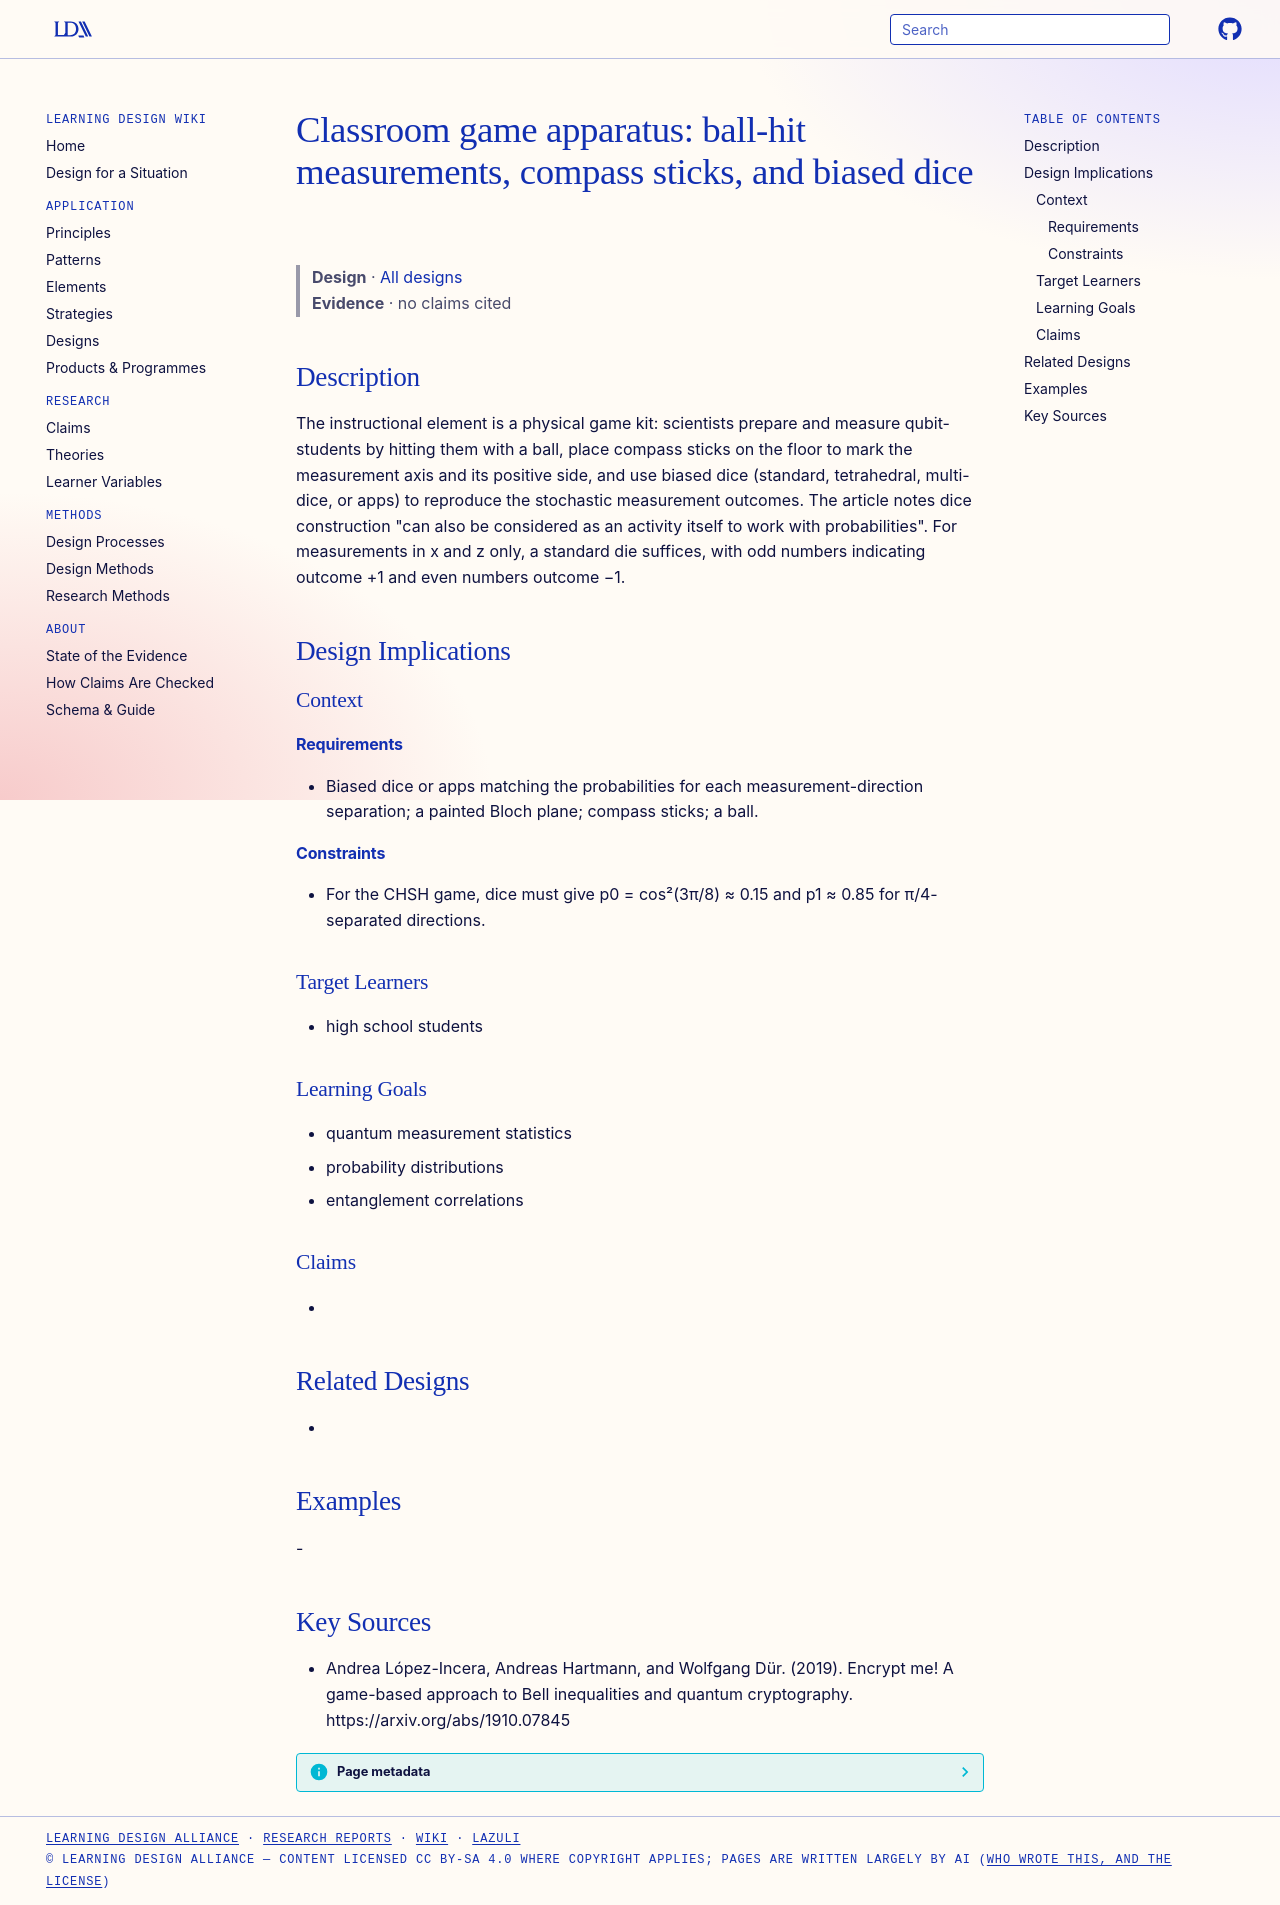

repository: Learning-Design-Alliance/learning-wiki · page: designs/qubit-ball-dice-compass-game-apparatus/index.html · generator: mkdocs

---
type: design
id: qubit-ball-dice-compass-game-apparatus
title: "Classroom game apparatus: ball-hit measurements, compass sticks, and biased dice"
description: "The instructional element is a physical game kit: scientists prepare and measure qubit-students by hitting them with a ball, place compass sticks on the floor to mark the measurement axis and its positive side, and us..."
status: review
generated:
  by: "process:settle-candidates"
  at: 2026-11-18
sources:
  - id: andrea-lópez-incera-2019
    resource: "https://arxiv.org/abs/1910.07845"
    title: "Andrea López-Incera, Andreas Hartmann, and Wolfgang Dür. (2019). Encrypt me! A game-based approach to Bell inequalities and quantum cryptography. https://arxiv.org/abs/1910.07845"
    author: Andrea López-Incera, Andreas Hartmann, and Wolfgang Dür
---

# Classroom game apparatus: ball-hit measurements, compass sticks, and biased dice

> **Design** · [All designs](index.md)
> **Evidence** · no claims cited

## Description
The instructional element is a physical game kit: scientists prepare and measure qubit-students by hitting them with a ball, place compass sticks on the floor to mark the measurement axis and its positive side, and use biased dice (standard, tetrahedral, multi-dice, or apps) to reproduce the stochastic measurement outcomes. The article notes dice construction "can also be considered as an activity itself to work with probabilities". For measurements in x and z only, a standard die suffices, with odd numbers indicating outcome +1 and even numbers outcome −1.

## Design Implications

### Context
#### Requirements
- Biased dice or apps matching the probabilities for each measurement-direction separation; a painted Bloch plane; compass sticks; a ball.
#### Constraints
- For the CHSH game, dice must give p0 = cos²(3π/8) ≈ 0.15 and p1 ≈ 0.85 for π/4-separated directions.

### Target Learners
- high school students

### Learning Goals
- quantum measurement statistics
- probability distributions
- entanglement correlations

### Claims
- 

## Related Designs
- 

## Examples
-

## Key Sources
- Andrea López-Incera, Andreas Hartmann, and Wolfgang Dür. (2019). Encrypt me! A game-based approach to Bell inequalities and quantum cryptography. https://arxiv.org/abs/1910.07845
